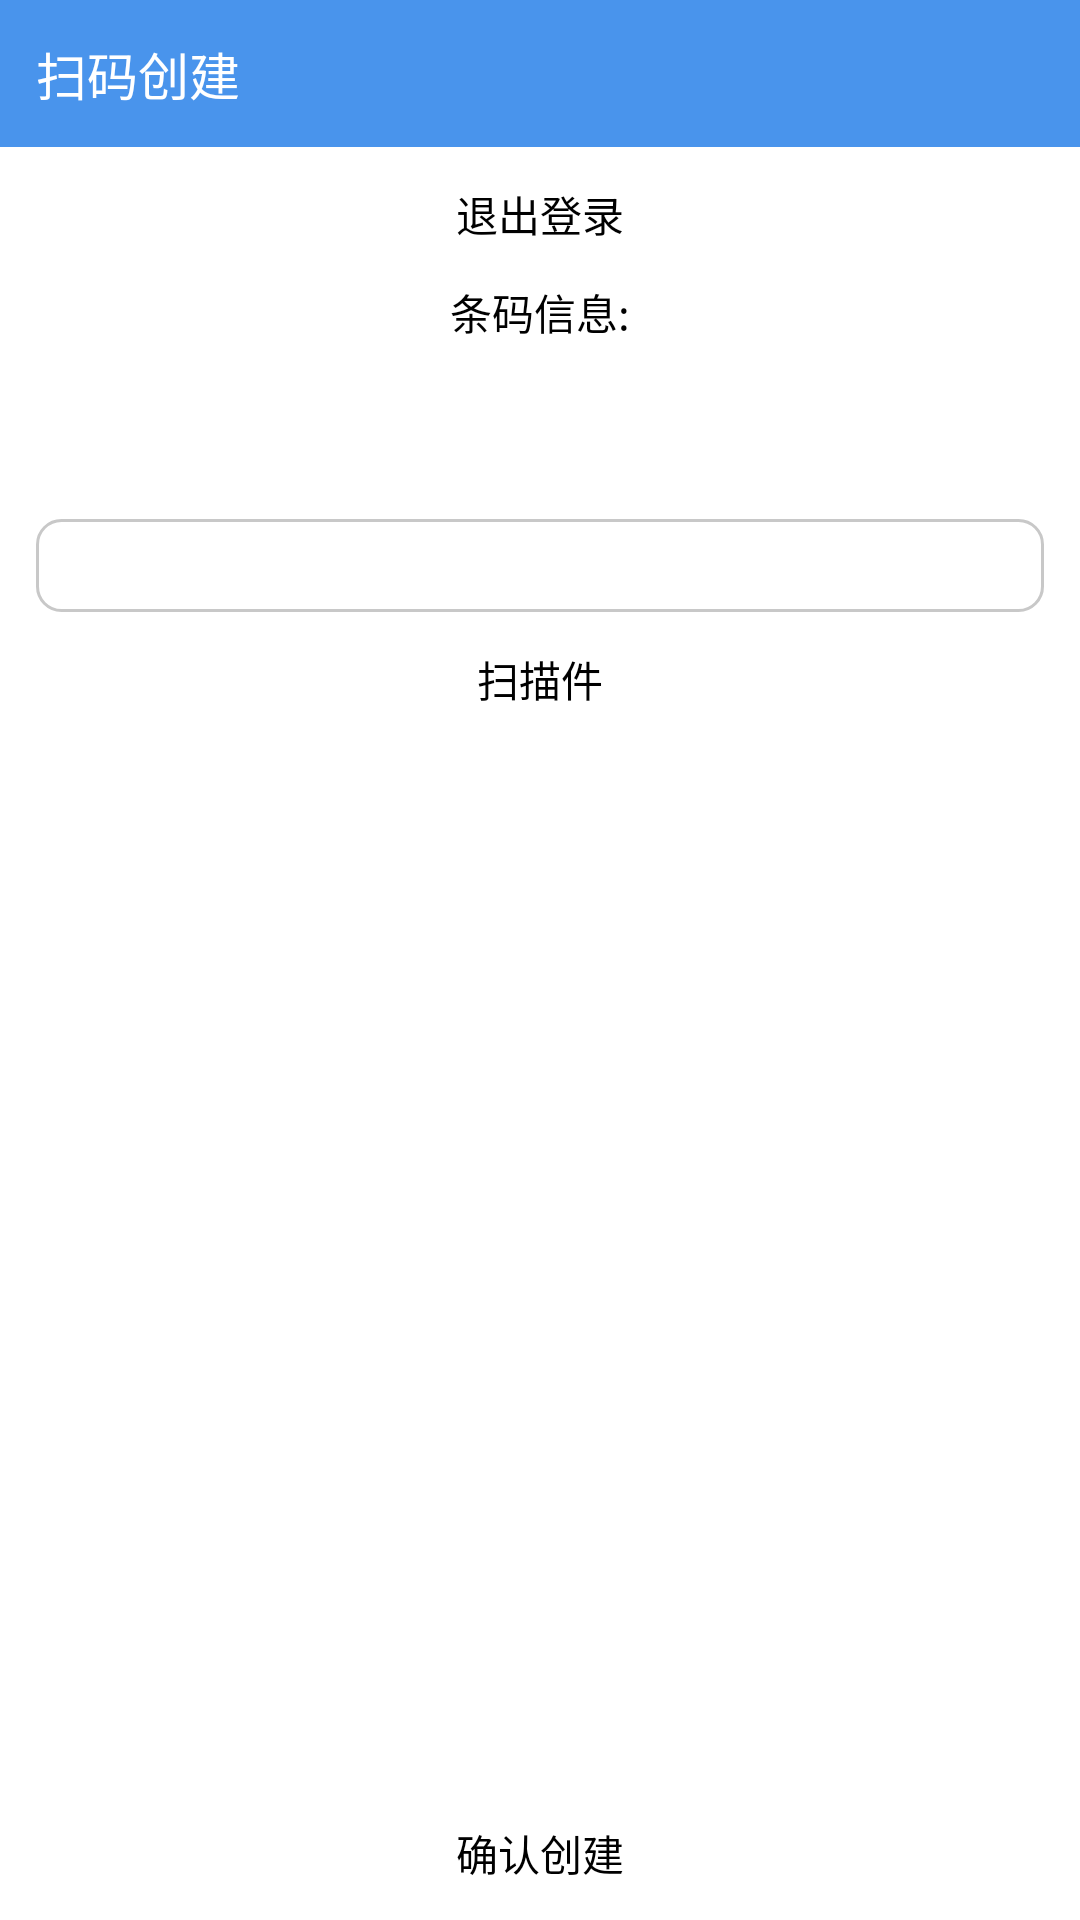

Reconstruct the res/layout file that produces this screen, plus the resources it refers to.
<!-- AndroidManifest.xml: application theme Theme.Scanning -->
<!-- res/layout/fragment_create_package.xml -->
<?xml version="1.0" encoding="utf-8"?>
<layout xmlns:android="http://schemas.android.com/apk/res/android"
    xmlns:app="http://schemas.android.com/apk/res-auto"
    xmlns:tools="http://schemas.android.com/tools">

    <data>

    </data>

    <androidx.constraintlayout.widget.ConstraintLayout
        android:layout_width="match_parent"
        android:layout_height="match_parent">

        <TextView
            android:layout_width="match_parent"
            android:layout_height="wrap_content"
            android:padding="12dp"
            android:text="扫码创建"
            android:textSize="17sp"
            android:textColor="@color/white"
            android:background="@color/blueColorMain"
            android:id="@+id/tvTop"
            app:layout_constraintTop_toTopOf="parent" />

        <Button
            android:layout_width="wrap_content"
            android:layout_height="wrap_content"
            android:backgroundTint="@color/blueColorMain"
            app:layout_constraintTop_toBottomOf="@id/tvTop"
            android:text="退出登录"
            android:textSize="14sp"
            app:layout_constraintStart_toStartOf="parent"
            app:layout_constraintEnd_toEndOf="parent"
            android:id="@+id/btLogOut"
            android:layout_marginTop="12dp" />

        <TextView
            android:layout_width="wrap_content"
            android:layout_height="wrap_content"
            android:text="条码信息:"
            android:textColor="@color/black"
            android:id="@+id/tvTitle"
            app:layout_constraintTop_toBottomOf="@id/btLogOut"
            app:layout_constraintStart_toStartOf="parent"
            app:layout_constraintEnd_toEndOf="parent"
            android:textSize="14sp"
            android:layout_marginTop="12dp" />

        <TextView
            android:layout_width="wrap_content"
            android:layout_height="wrap_content"
            app:layout_constraintStart_toStartOf="parent"
            app:layout_constraintEnd_toEndOf="parent"
            app:layout_constraintTop_toBottomOf="@id/tvTitle"
            android:layout_marginTop="12dp"
            android:textColor="#FF0000"
            tools:text="运单号码: 123456789"
            android:textStyle="bold"
            android:textSize="17sp"
            android:id="@+id/tvBarcodeInfo" />

        <EditText
            android:layout_width="0dp"
            android:layout_height="wrap_content"
            app:layout_constraintStart_toStartOf="parent"
            app:layout_constraintEnd_toEndOf="parent"
            app:layout_constraintTop_toBottomOf="@id/tvBarcodeInfo"
            android:layout_marginTop="24dp"
            android:background="@drawable/bg_edt"
            android:padding="12dp"
            android:id="@+id/edtBarcodeInfo"
            android:layout_marginHorizontal="12dp" />

        <Button
            android:layout_width="wrap_content"
            android:layout_height="wrap_content"
            android:backgroundTint="@color/blueColorMain"
            app:layout_constraintTop_toBottomOf="@id/edtBarcodeInfo"
            android:text="扫描件"
            android:textSize="14sp"
            app:layout_constraintStart_toStartOf="parent"
            app:layout_constraintEnd_toEndOf="parent"
            android:id="@+id/btScan"
            android:layout_marginTop="12dp" />

        <Button
            android:layout_width="wrap_content"
            android:layout_height="wrap_content"
            android:backgroundTint="@color/blueColorMain"
            app:layout_constraintBottom_toBottomOf="parent"
            android:text="确认创建"
            android:textSize="14sp"
            app:layout_constraintStart_toStartOf="parent"
            app:layout_constraintEnd_toEndOf="parent"
            android:id="@+id/btConfirm"
            android:layout_marginBottom="12dp" />
    </androidx.constraintlayout.widget.ConstraintLayout>
</layout>
<!-- resources referenced by this layout -->
<resources>
  <color name="black">#FF000000</color>
  <color name="blueColorMain">#4994EC</color>
  <color name="white">#FFFFFFFF</color>
  <!-- drawable bg_edt (drawable) -->
  <?xml version="1.0" encoding="utf-8"?>
  <shape xmlns:android="http://schemas.android.com/apk/res/android">
      <stroke android:width="1dp" android:color="#C8C8C8"/>
      <solid android:color="@color/white"/>
      <corners android:radius="8dp"/>
  </shape>
  <style name="Theme.Scanning" parent="Theme.MaterialComponents.Light.NoActionBar">
          
          <item name="colorPrimary">@color/purple_500</item>
          <item name="colorPrimaryVariant">@color/purple_700</item>
          <item name="colorOnPrimary">@color/white</item>
          
          <item name="colorSecondary">@color/teal_200</item>
          <item name="colorSecondaryVariant">@color/teal_700</item>
          <item name="colorOnSecondary">@color/black</item>
          
          <item name="android:statusBarColor">?attr/colorPrimaryVariant</item>
          
      </style>
  <color name="purple_500">#FF6200EE</color>
  <color name="purple_700">#FF3700B3</color>
  <color name="teal_200">#FF03DAC5</color>
  <color name="teal_700">#FF018786</color>
</resources>
